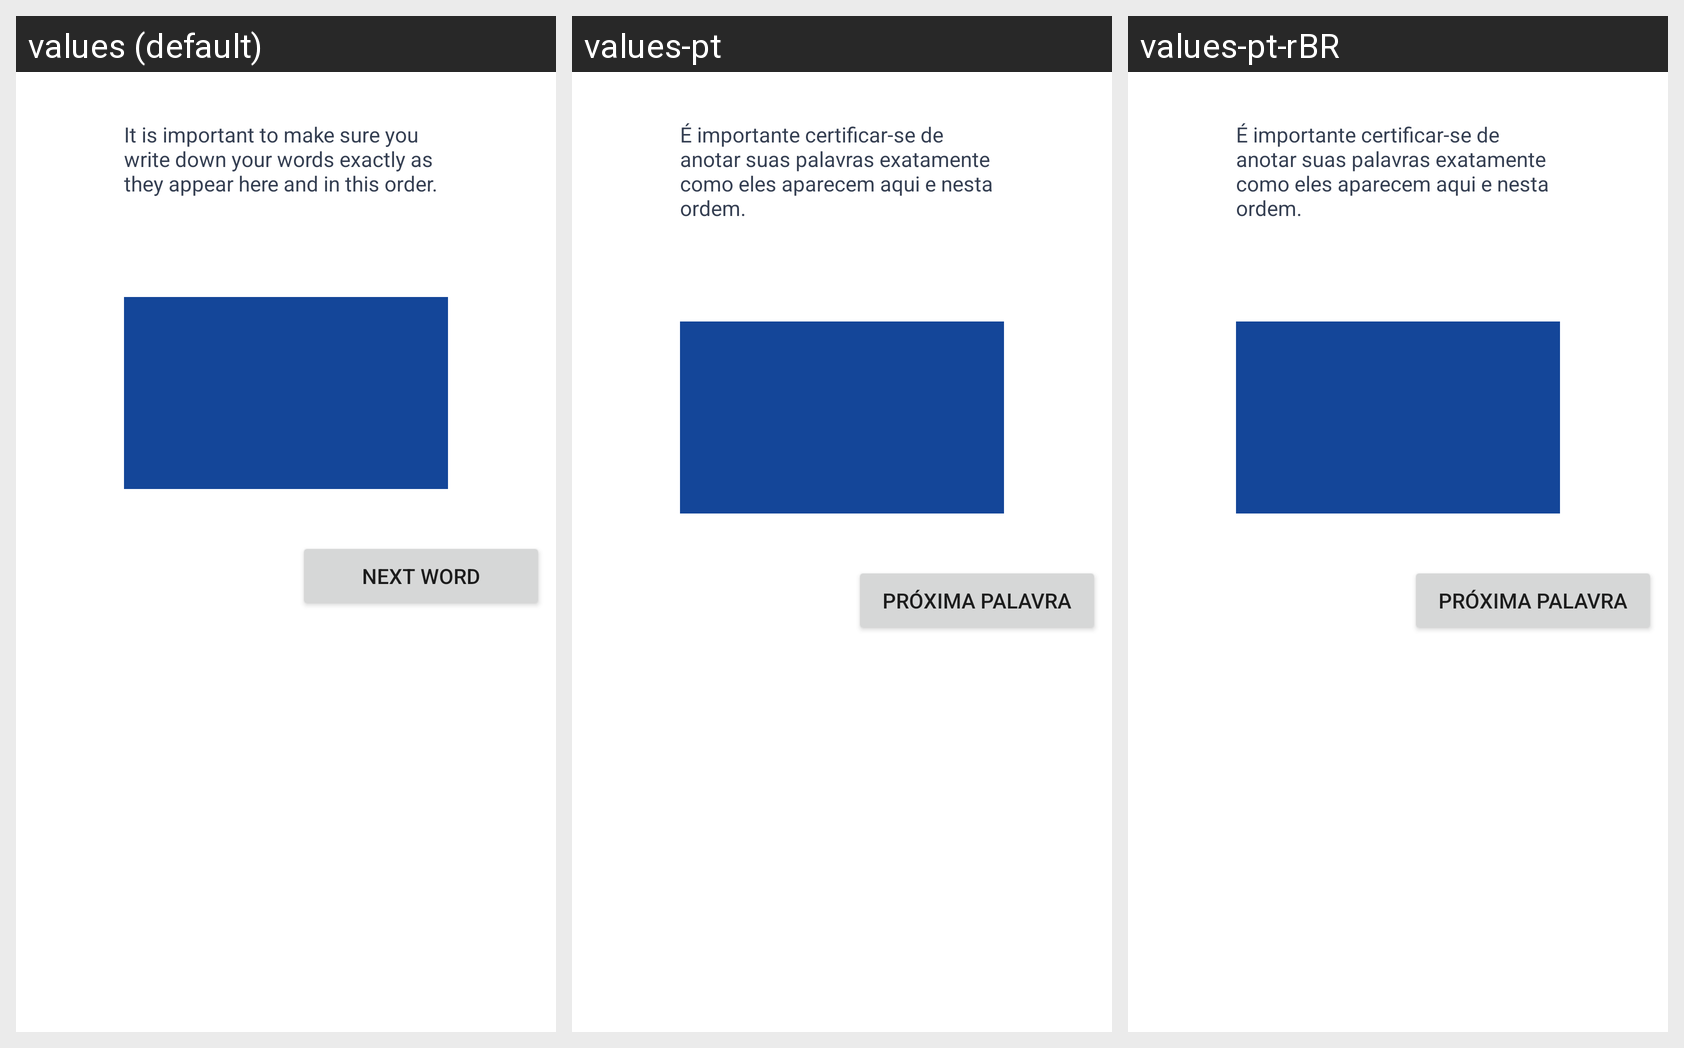

Translations of the strings shown on this Android screen, per locale in the grid:
Android screen res/layout/fragment_backup_word_list.xml rendered under 3 locales, left to right: values (default), values-pt, values-pt-rBR. Device: Nexus 5 (rendered at 1080×1920; each locale shown at half size, 540×960, under a caption strip naming it); theme AppTheme.
Other locales in the repository, not shown: values-de, values-es, values-fr, values-it, values-ru, values-tr.
Strings drawn on this screen, with the default value and each locale's value (text and hints the layout hard-codes, and strings that could not be matched under every locale, appear in the picture but are not listed):

backup_write_down_words
  values: It is important to make sure you write down your words exactly as they appear here and in this order.
  values-pt: É importante certificar-se de anotar suas palavras exatamente como eles aparecem aqui e nesta ordem.
  values-pt-rBR: É importante certificar-se de anotar suas palavras exatamente como eles aparecem aqui e nesta ordem.  [from values-pt]

backup_next_word
  values: NEXT WORD
  values-pt: PRÓXIMA PALAVRA
  values-pt-rBR: PRÓXIMA PALAVRA  [from values-pt]
